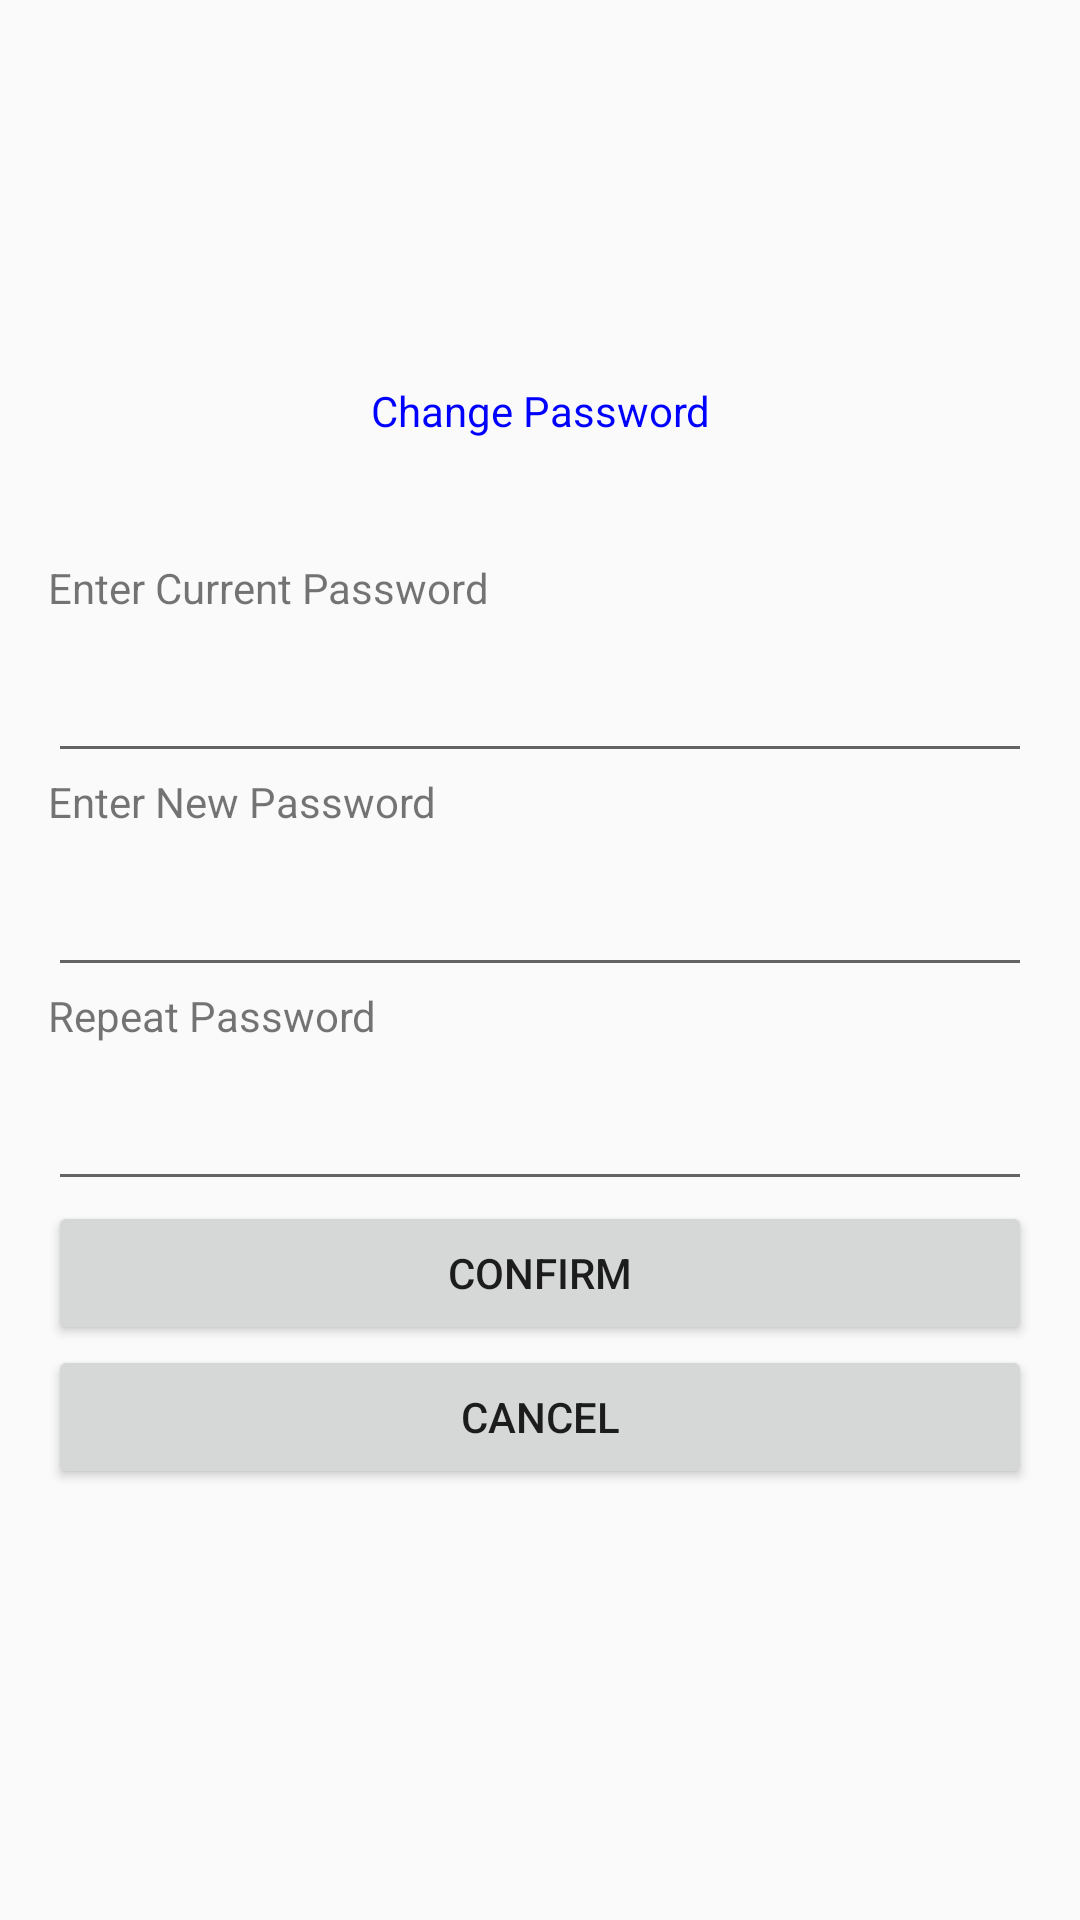

Layout XML and referenced resources for this Android screen:
<!-- AndroidManifest.xml: application theme AppTheme -->
<!-- res/layout/activity_change_password.xml -->
<?xml version="1.0" encoding="utf-8"?>
<LinearLayout xmlns:android="http://schemas.android.com/apk/res/android"
    xmlns:app="http://schemas.android.com/apk/res-auto"
    android:orientation="vertical"
    android:layout_width="match_parent"
    android:layout_height="match_parent"
    android:gravity="center"
    android:paddingBottom="16dp"
    android:paddingRight="16dp"
    android:paddingLeft="16dp">

    <TextView
        android:layout_width="match_parent"
        android:layout_height="wrap_content"
        android:text="Change Password"
        android:paddingBottom="40dp"
        android:textColor="#0000FF"
        android:textAlignment="center"/>

    <TextView
        android:id="@+id/textView1_cp"
        android:layout_width="match_parent"
        android:layout_height="wrap_content"
        android:text="Enter Current Password" />


    <com.google.android.material.textfield.TextInputLayout
        android:id="@+id/current_pass_cp"
        android:layout_width="match_parent"
        android:layout_height="wrap_content">
        <com.google.android.material.textfield.TextInputEditText

            android:layout_width="match_parent"
            android:layout_height="wrap_content"
            android:inputType="textPassword" />

    </com.google.android.material.textfield.TextInputLayout>

    <TextView
        android:id="@+id/textView3"
        android:layout_width="match_parent"
        android:layout_height="wrap_content"
        android:text="Enter New Password" />


    <com.google.android.material.textfield.TextInputLayout
        android:id="@+id/new_password_cp"
        android:layout_width="match_parent"
        android:layout_height="wrap_content">

        <com.google.android.material.textfield.TextInputEditText
            android:layout_width="match_parent"
            android:layout_height="wrap_content"
            android:inputType="textPassword" />

    </com.google.android.material.textfield.TextInputLayout>

    <TextView
        android:id="@+id/textView4"
        android:layout_width="match_parent"
        android:layout_height="wrap_content"
        android:text="Repeat Password" />

    <com.google.android.material.textfield.TextInputLayout
        android:id="@+id/repeat_password_cp"
        android:layout_width="match_parent"
        android:layout_height="wrap_content">

        <com.google.android.material.textfield.TextInputEditText
            android:layout_width="match_parent"
            android:layout_height="wrap_content"
            android:inputType="textPassword" />

    </com.google.android.material.textfield.TextInputLayout>

    <Button
        android:id="@+id/confirm_button_cp"
        android:layout_width="match_parent"
        android:layout_height="wrap_content"
        android:text="CONFIRM" />

    <Button
        android:id="@+id/cancel_button_cp"
        android:layout_width="match_parent"
        android:layout_height="wrap_content"
        android:text="Cancel" />
</LinearLayout>
<!-- resources referenced by this layout -->
<resources>
  <style name="AppTheme" parent="Theme.AppCompat.Light.DarkActionBar">
          
          <item name="colorPrimary">@color/colorPrimary</item>
          <item name="colorPrimaryDark">@color/colorPrimaryDark</item>
          <item name="colorAccent">@color/colorAccent</item>
      </style>
  <color name="colorPrimary">#0C96C9</color>
  <color name="colorPrimaryDark">#0B688B</color>
  <color name="colorAccent">#11219A</color>
</resources>
